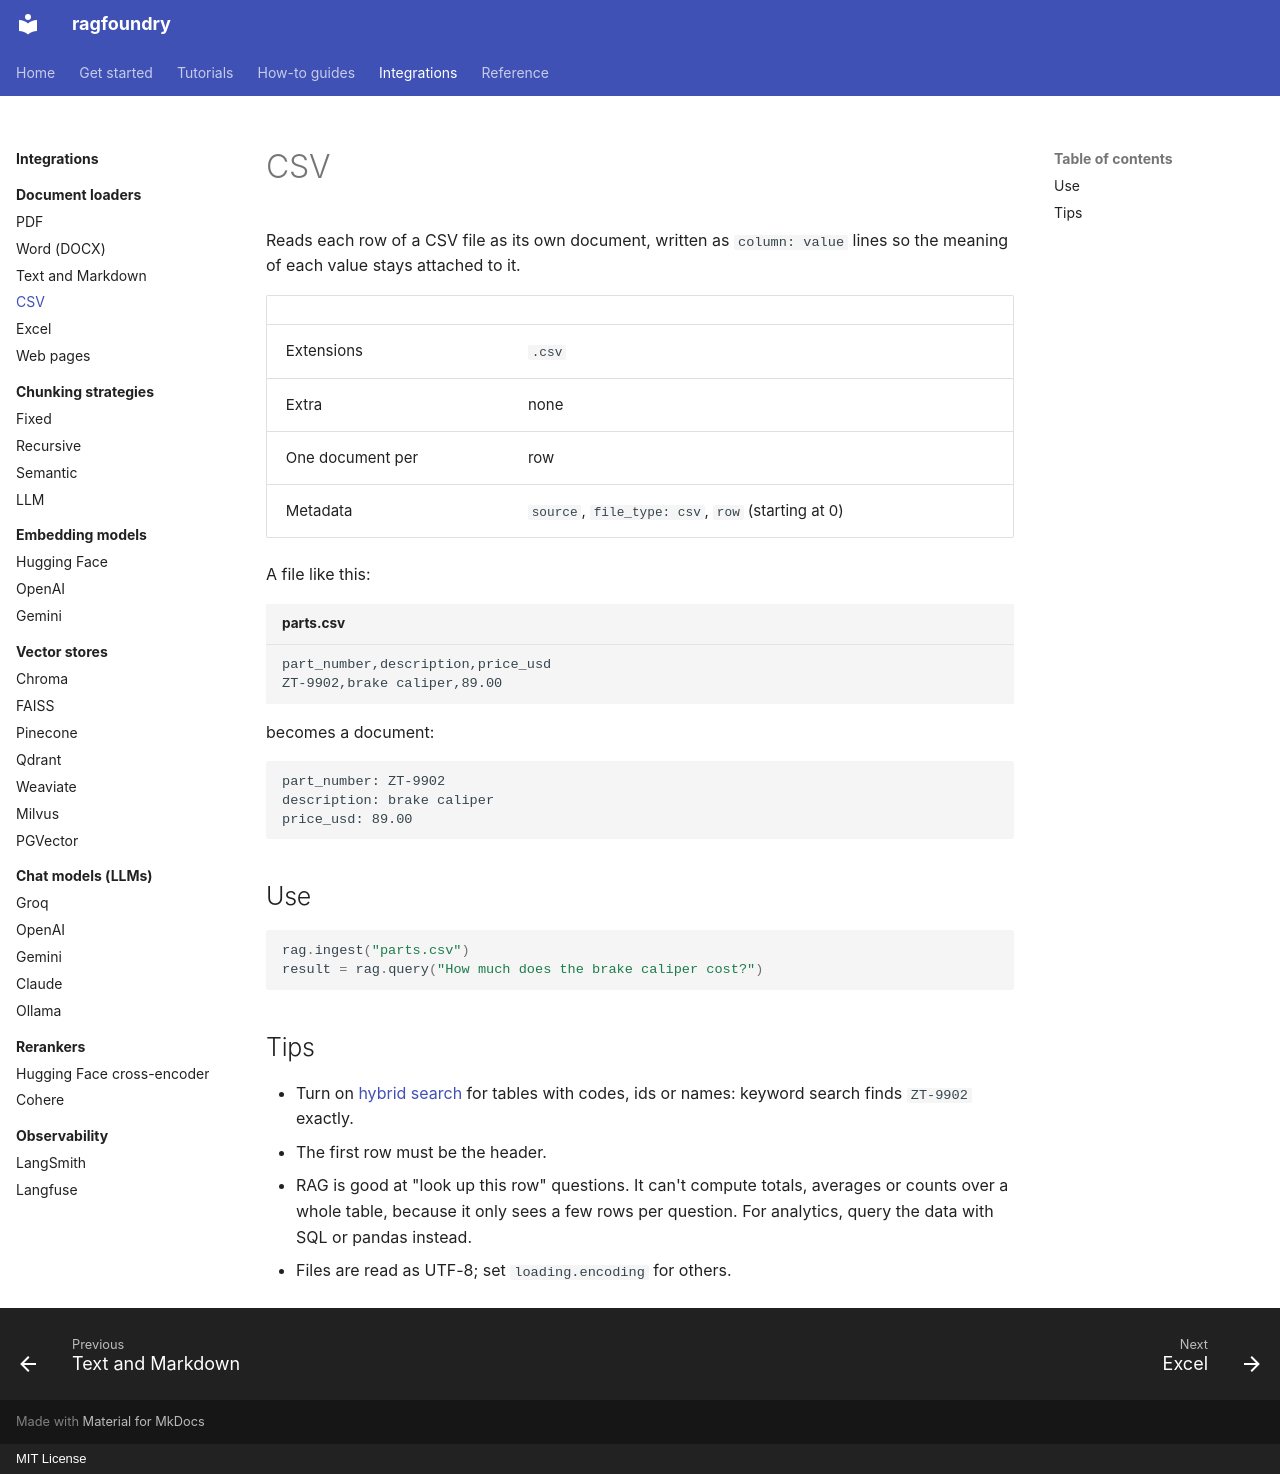

repository: rithvikkatpelly/ragfoundry · page: integrations/loaders/csv/index.html · generator: mkdocs · copyright: MIT License

# CSV

Reads each row of a CSV file as its own document, written as `column: value` lines so the meaning
of each value stays attached to it.

| | |
|---|---|
| Extensions | `.csv` |
| Extra | none |
| One document per | row |
| Metadata | `source`, `file_type: csv`, `row` (starting at 0) |

A file like this:

```text title="parts.csv"
part_number,description,price_usd
ZT-9902,brake caliper,89.00
```

becomes a document:

```text
part_number: ZT-9902
description: brake caliper
price_usd: 89.00
```

## Use

```python
rag.ingest("parts.csv")
result = rag.query("How much does the brake caliper cost?")
```

## Tips

- Turn on [hybrid search](../../how-to/hybrid-search.md) for tables with codes, ids or names:
  keyword search finds `ZT-9902` exactly.
- The first row must be the header.
- RAG is good at "look up this row" questions. It can't compute totals, averages or counts over
  a whole table, because it only sees a few rows per question. For analytics, query the data
  with SQL or pandas instead.
- Files are read as UTF-8; set `loading.encoding` for others.
